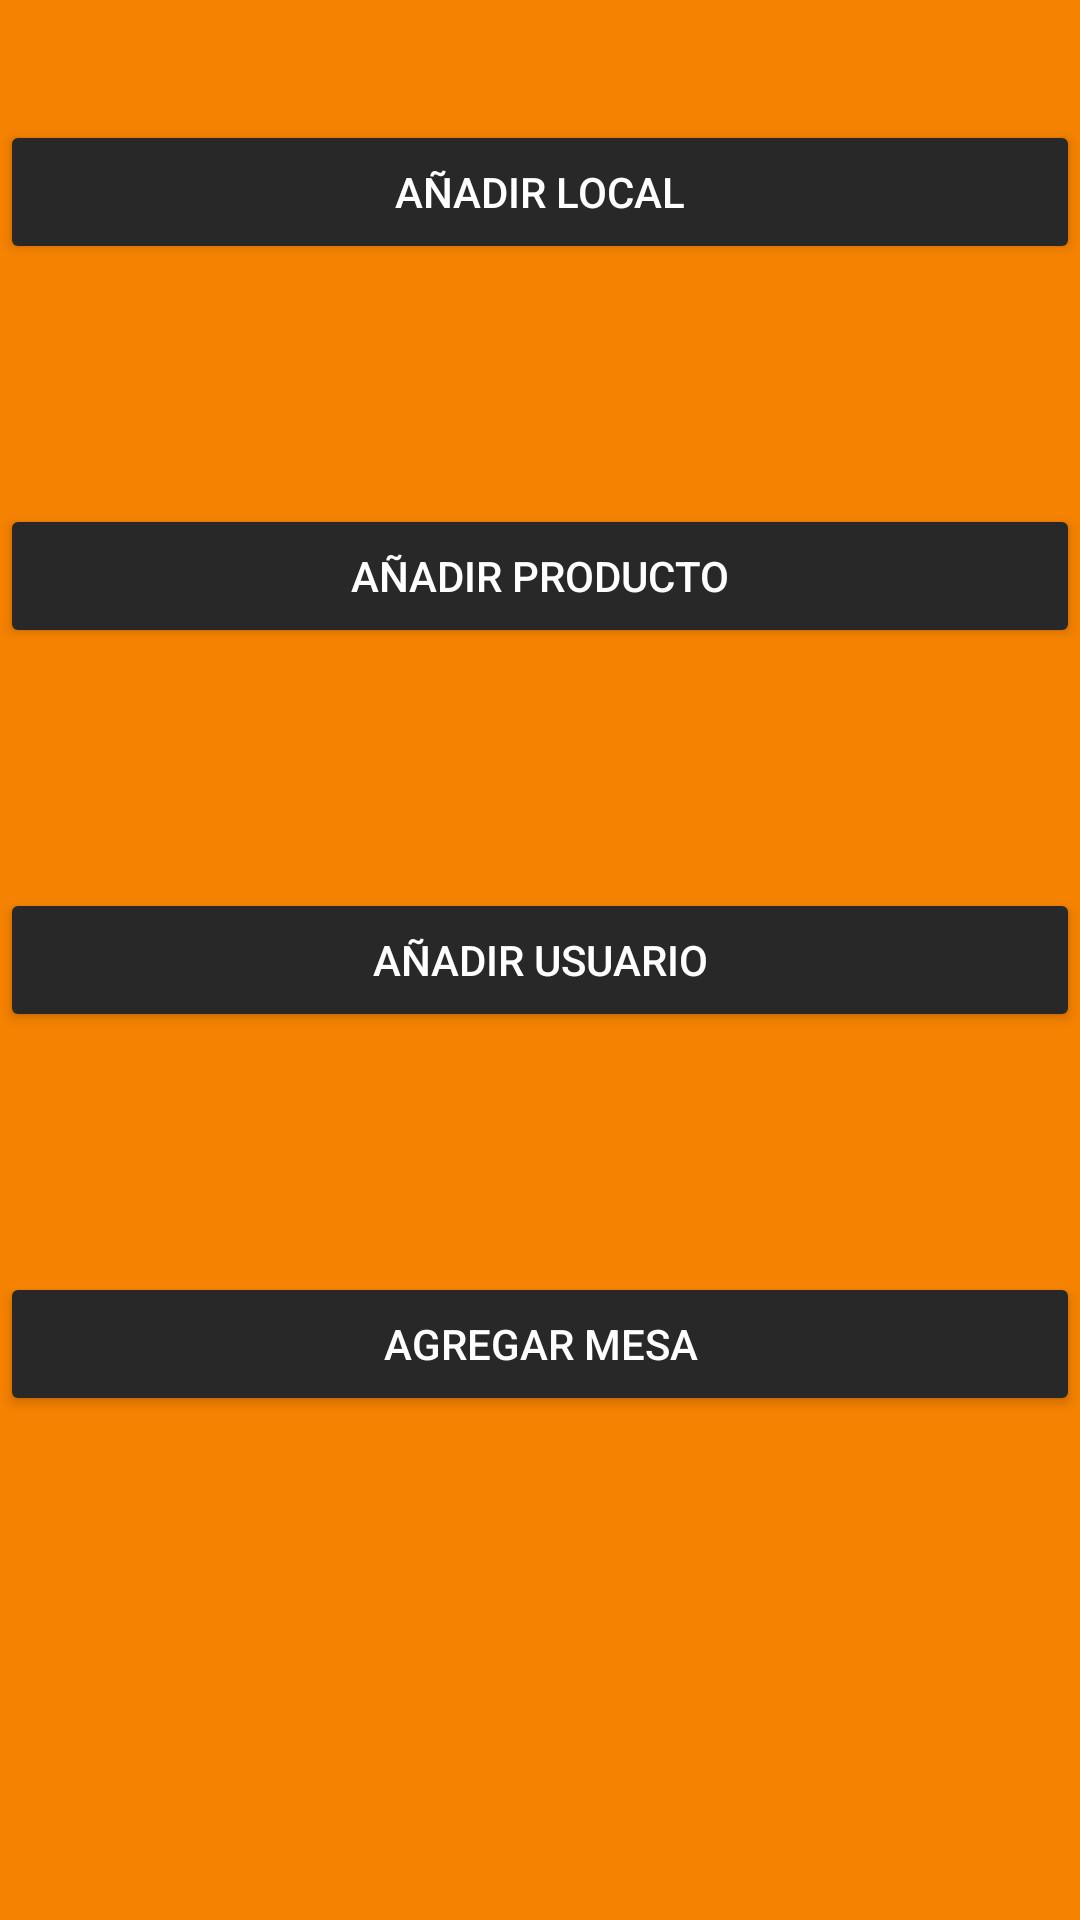

Android layout source for this screen:
<!-- AndroidManifest.xml: application theme Theme.QARTA_REMASTERED -->
<!-- res/layout/activity_administracion.xml -->
<?xml version="1.0" encoding="utf-8"?>
<LinearLayout xmlns:android="http://schemas.android.com/apk/res/android"
    xmlns:app="http://schemas.android.com/apk/res-auto"
    xmlns:tools="http://schemas.android.com/tools"
    android:layout_width="match_parent"
    android:layout_height="match_parent"
    tools:context=".AdministracionActivity"
    android:orientation="vertical"
    android:background="#f58201">

    <LinearLayout
        android:layout_width="match_parent"
        android:layout_height="wrap_content"
        android:orientation="horizontal">

        <ImageView
            android:id="@+id/imageView"
            android:layout_width="wrap_content"
            android:layout_height="match_parent"
            android:layout_weight="1"
            app:srcCompat="@drawable/ic_launcher_foreground"
            tools:ignore="VectorDrawableCompat" />

    </LinearLayout>

    <LinearLayout
        android:layout_width="match_parent"
        android:layout_height="match_parent"
        android:orientation="vertical">

        <Button
            android:id="@+id/button"
            android:layout_width="match_parent"
            android:layout_height="wrap_content"
            android:layout_marginTop="40dp"
            android:layout_marginBottom="40dp"
            android:insetLeft="50dp"
            android:insetRight="50dp"
            android:onClick="ViewLocal"
            android:text="@string/add_local"
            app:backgroundTint="#282828"
            android:textColor="@color/white"/>

        <Button
            android:id="@+id/button2"
            android:layout_width="match_parent"
            android:layout_height="wrap_content"
            android:layout_marginTop="40dp"
            android:layout_marginBottom="40dp"
            android:insetLeft="50dp"
            android:insetRight="50dp"
            android:onClick="ViewProducto"
            android:text="@string/add_producto"
            app:backgroundTint="#282828"
            android:textColor="@color/white"/>

        <Button
            android:id="@+id/button3"
            android:layout_width="match_parent"
            android:layout_height="wrap_content"
            android:layout_marginTop="40dp"
            android:layout_marginBottom="40dp"
            android:insetLeft="50dp"
            android:insetRight="50dp"
            android:onClick="ViewUsuario"
            android:text="@string/add_user"
            app:backgroundTint="#282828"
            android:textColor="@color/white"/>

        <Button
            android:id="@+id/button4"
            android:layout_width="match_parent"
            android:layout_height="wrap_content"
            android:layout_marginTop="40dp"
            android:layout_marginBottom="40dp"
            android:insetLeft="50dp"
            android:insetRight="50dp"
            android:onClick="ViewMesa"
            android:text="@string/add_mesa"
            app:backgroundTint="#282828"
            android:textColor="@color/white"/>
    </LinearLayout>


</LinearLayout>
<!-- resources referenced by this layout -->
<resources>
  <!-- drawable ic_launcher_foreground: png bitmap (mipmap-hdpi, 2037 bytes) -->
  <string name="add_local">Añadir local</string>
  <string name="add_mesa">Agregar mesa</string>
  <string name="add_producto">Añadir producto</string>
  <string name="add_user">Añadir usuario</string>
  <style name="Theme.QARTA_REMASTERED" parent="Theme.MaterialComponents.DayNight.DarkActionBar">
          
          <item name="colorPrimary">@color/purple_500</item>
          <item name="colorPrimaryVariant">@color/purple_700</item>
          <item name="colorOnPrimary">@color/white</item>
          
          <item name="colorSecondary">@color/teal_200</item>
          <item name="colorSecondaryVariant">@color/teal_700</item>
          <item name="colorOnSecondary">@color/black</item>
          
          <item name="android:statusBarColor" tools:targetApi="l">?attr/colorPrimaryVariant</item>
          
      </style>
  <!-- not gathered from this repository: default colours our renderer supplied (Android Studio template values) -->
  <color name="purple_500">#FF6200EE</color>
  <color name="purple_700">#FF3700B3</color>
  <color name="teal_200">#FF03DAC5</color>
  <color name="teal_700">#FF018786</color>
  <color name="black">#FF000000</color>
  <color name="white">#FFFFFFFF</color>
</resources>
